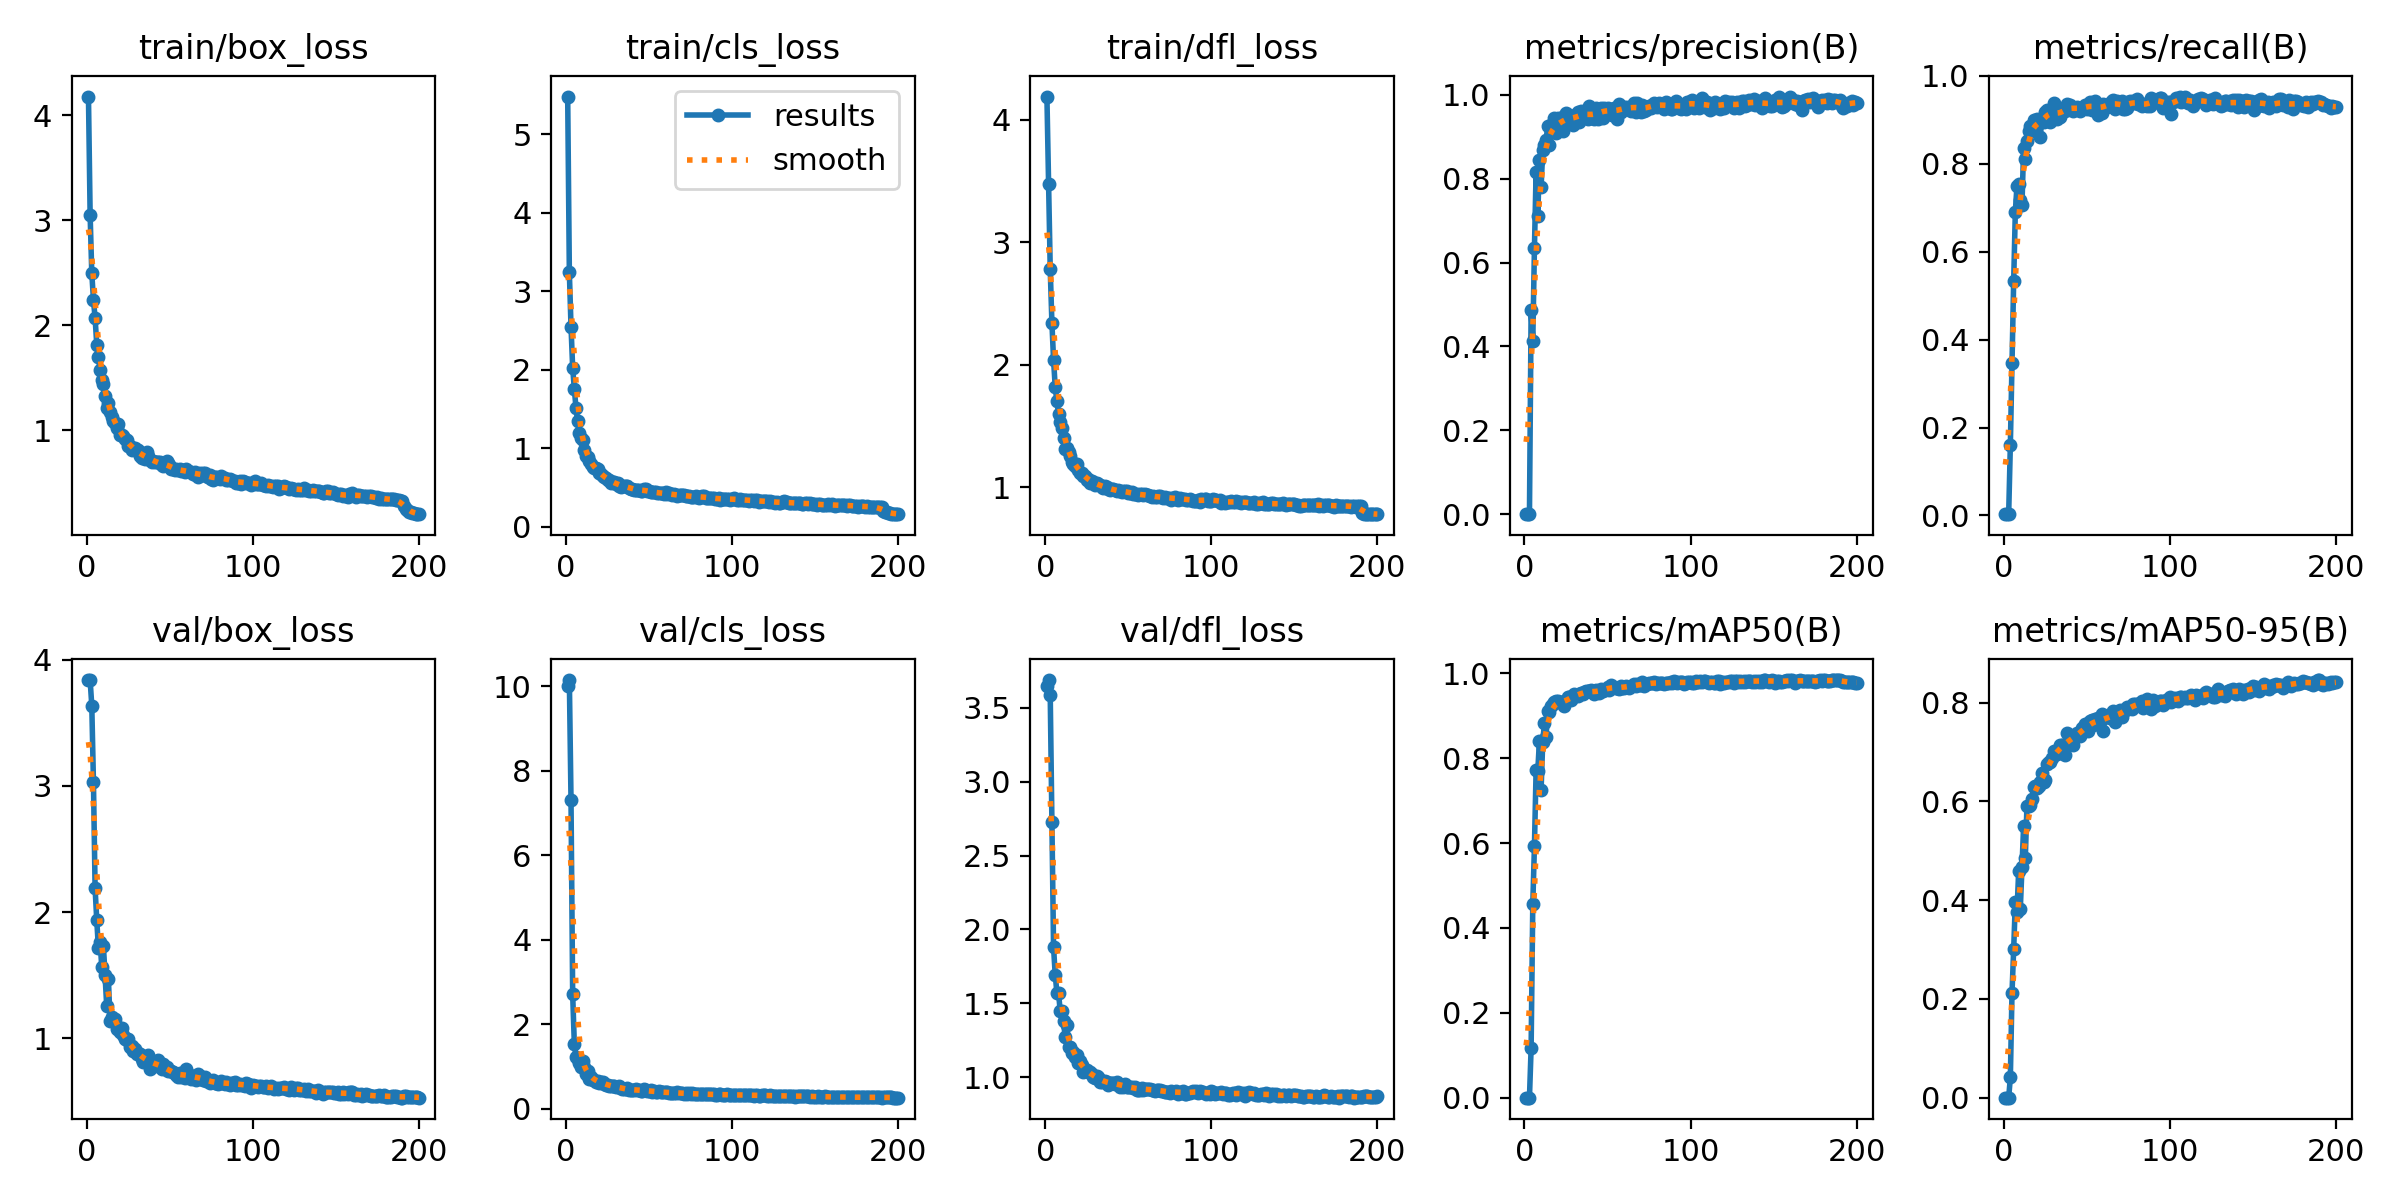

Data behind this chart, as committed beside it:
epoch, time, train/box_loss, train/cls_loss, train/dfl_loss, metrics/precision(B), metrics/recall(B), metrics/mAP50(B), metrics/mAP50-95(B), val/box_loss, val/cls_loss, val/dfl_loss, lr/pg0, lr/pg1, lr/pg2
1, 10.76, 4.179, 5.479, 4.188, 2e-05, 0.00295, 1e-05, 0, 3.836, 9.995, 3.649, 0.0002794, 0.0002794, 0.0002794
2, 20.93, 3.054, 3.239, 3.476, 3e-05, 0.00295, 2e-05, 0, 3.838, 10.14, 3.688, 0.0005625, 0.0005625, 0.0005625
3, 30.96, 2.495, 2.549, 2.777, 7e-05, 0.00435, 0.0002, 0.00011, 3.636, 7.305, 3.584, 0.0008426, 0.0008426, 0.0008426
4, 41.19, 2.243, 2.021, 2.343, 0.4875, 0.16, 0.1171, 0.04091, 3.03, 2.71, 2.731, 0.00112, 0.00112, 0.00112
5, 51.61, 2.068, 1.754, 2.04, 0.413, 0.3474, 0.4556, 0.2128, 2.187, 1.536, 1.88, 0.001394, 0.001394, 0.001394
6, 61.9, 1.814, 1.509, 1.818, 0.6354, 0.5324, 0.5938, 0.3, 1.934, 1.235, 1.693, 0.001394, 0.001394, 0.001394
7, 72.88, 1.696, 1.339, 1.702, 0.8162, 0.6911, 0.7713, 0.3955, 1.715, 1.173, 1.573, 0.001387, 0.001387, 0.001387
8, 83.95, 1.574, 1.197, 1.6, 0.7101, 0.75, 0.7696, 0.3752, 1.767, 1.095, 1.57, 0.001379, 0.001379, 0.001379
9, 94.73, 1.481, 1.124, 1.533, 0.8444, 0.7533, 0.8401, 0.458, 1.567, 0.9981, 1.45, 0.001372, 0.001372, 0.001372
10, 105.8, 1.441, 1.1, 1.48, 0.7791, 0.7172, 0.7257, 0.3821, 1.731, 1.144, 1.45, 0.001365, 0.001365, 0.001365
11, 116.2, 1.326, 0.9802, 1.4, 0.8674, 0.7071, 0.8387, 0.4679, 1.5, 1.002, 1.382, 0.001358, 0.001358, 0.001358
12, 126.7, 1.211, 0.8996, 1.313, 0.8804, 0.8364, 0.882, 0.5508, 1.253, 0.8206, 1.269, 0.001351, 0.001351, 0.001351
13, 137.1, 1.256, 0.8856, 1.325, 0.8918, 0.8098, 0.8509, 0.4843, 1.473, 0.8941, 1.357, 0.001344, 0.001344, 0.001344
14, 147.8, 1.169, 0.833, 1.289, 0.9253, 0.8516, 0.9115, 0.5899, 1.139, 0.7171, 1.204, 0.001337, 0.001337, 0.001337
15, 158.3, 1.127, 0.7929, 1.251, 0.8814, 0.8751, 0.9092, 0.5896, 1.167, 0.7589, 1.207, 0.00133, 0.00133, 0.00133
16, 168.9, 1.089, 0.7589, 1.207, 0.9282, 0.8848, 0.9222, 0.5932, 1.134, 0.6814, 1.162, 0.001323, 0.001323, 0.001323
17, 179.3, 1.065, 0.749, 1.186, 0.9114, 0.8744, 0.927, 0.6045, 1.156, 0.6942, 1.174, 0.001316, 0.001316, 0.001316
18, 189.5, 1.021, 0.7421, 1.176, 0.9447, 0.899, 0.9332, 0.6297, 1.076, 0.6303, 1.139, 0.001309, 0.001309, 0.001309
19, 199.7, 1.058, 0.7369, 1.187, 0.9092, 0.8968, 0.9345, 0.6319, 1.089, 0.6707, 1.153, 0.001302, 0.001302, 0.001302
20, 209.8, 0.9552, 0.6829, 1.143, 0.945, 0.9021, 0.9336, 0.627, 1.052, 0.6148, 1.098, 0.001295, 0.001295, 0.001295
21, 220.1, 0.9582, 0.6643, 1.114, 0.9415, 0.8918, 0.9334, 0.631, 1.086, 0.6344, 1.107, 0.001288, 0.001288, 0.001288
22, 230.4, 0.9436, 0.6481, 1.113, 0.9285, 0.8609, 0.933, 0.639, 1.029, 0.635, 1.082, 0.00128, 0.00128, 0.00128
23, 241, 0.9122, 0.6278, 1.094, 0.9146, 0.9025, 0.9324, 0.6566, 0.9933, 0.5856, 1.033, 0.001273, 0.001273, 0.001273
24, 252.1, 0.9112, 0.6237, 1.092, 0.9505, 0.8956, 0.9221, 0.6399, 0.9844, 0.57, 1.046, 0.001266, 0.001266, 0.001266
25, 262.7, 0.852, 0.5942, 1.062, 0.9567, 0.9173, 0.9341, 0.6441, 0.997, 0.5738, 1.046, 0.001259, 0.001259, 0.001259
26, 273.3, 0.8473, 0.5935, 1.067, 0.9387, 0.9221, 0.9431, 0.6748, 0.9295, 0.5425, 1.033, 0.001252, 0.001252, 0.001252
27, 284, 0.8118, 0.5605, 1.039, 0.9523, 0.9194, 0.9439, 0.6804, 0.9359, 0.5302, 1.032, 0.001245, 0.001245, 0.001245
28, 294.2, 0.8329, 0.5653, 1.049, 0.9504, 0.8955, 0.9369, 0.6792, 0.9035, 0.5424, 1.023, 0.001238, 0.001238, 0.001238
29, 304.6, 0.8344, 0.568, 1.04, 0.9279, 0.9211, 0.9446, 0.6869, 0.9195, 0.5321, 0.9998, 0.001231, 0.001231, 0.001231
30, 314.8, 0.8104, 0.542, 1.018, 0.9413, 0.9378, 0.9509, 0.7017, 0.8792, 0.526, 0.9974, 0.001224, 0.001224, 0.001224
31, 324.9, 0.8138, 0.5492, 1.034, 0.947, 0.9181, 0.9498, 0.6952, 0.8867, 0.5079, 1.006, 0.001217, 0.001217, 0.001217
32, 335.1, 0.7526, 0.5219, 1.028, 0.9602, 0.9022, 0.9458, 0.6958, 0.8745, 0.5297, 1.005, 0.00121, 0.00121, 0.00121
33, 345.4, 0.7376, 0.5089, 1.015, 0.9348, 0.906, 0.9514, 0.7041, 0.8374, 0.4885, 0.9711, 0.001203, 0.001203, 0.001203
34, 355.8, 0.7541, 0.522, 1.005, 0.9616, 0.9072, 0.9539, 0.713, 0.816, 0.4596, 0.9712, 0.001196, 0.001196, 0.001196
35, 366.5, 0.7281, 0.512, 0.9969, 0.9539, 0.9213, 0.9522, 0.7139, 0.8424, 0.4657, 0.9774, 0.001189, 0.001189, 0.001189
36, 377.2, 0.7929, 0.5193, 1.008, 0.9574, 0.9209, 0.9557, 0.7134, 0.8429, 0.4749, 0.9751, 0.001181, 0.001181, 0.001181
37, 387.6, 0.7522, 0.5141, 1.004, 0.9546, 0.9195, 0.9578, 0.6947, 0.8705, 0.4871, 0.967, 0.001174, 0.001174, 0.001174
38, 397.9, 0.7205, 0.4903, 0.9845, 0.9432, 0.9351, 0.9574, 0.7386, 0.7572, 0.4355, 0.9473, 0.001167, 0.001167, 0.001167
39, 408.2, 0.6976, 0.4801, 0.982, 0.9733, 0.9247, 0.9575, 0.7163, 0.8248, 0.4508, 0.9632, 0.00116, 0.00116, 0.00116
40, 418.4, 0.7104, 0.4739, 0.9839, 0.9437, 0.9333, 0.9606, 0.7334, 0.7833, 0.4435, 0.9629, 0.001153, 0.001153, 0.001153
41, 429.1, 0.6966, 0.4709, 0.9871, 0.9478, 0.9287, 0.9557, 0.7321, 0.7933, 0.4401, 0.9593, 0.001146, 0.001146, 0.001146
42, 439.5, 0.6958, 0.4713, 0.9776, 0.9429, 0.9198, 0.9518, 0.7137, 0.8017, 0.4763, 0.9554, 0.001139, 0.001139, 0.001139
43, 449.9, 0.6977, 0.4704, 0.9674, 0.9677, 0.9257, 0.9611, 0.7331, 0.826, 0.4443, 0.9704, 0.001132, 0.001132, 0.001132
44, 460.3, 0.6937, 0.4677, 0.9739, 0.9416, 0.9291, 0.9549, 0.7377, 0.7739, 0.4376, 0.9528, 0.001125, 0.001125, 0.001125
45, 470.8, 0.6658, 0.4551, 0.9667, 0.9659, 0.9246, 0.9543, 0.7351, 0.7591, 0.4263, 0.9321, 0.001118, 0.001118, 0.001118
46, 480.9, 0.6581, 0.4503, 0.9614, 0.968, 0.9192, 0.9633, 0.7329, 0.7983, 0.433, 0.9507, 0.001111, 0.001111, 0.001111
47, 491.2, 0.6778, 0.4725, 0.9687, 0.9447, 0.9257, 0.9577, 0.748, 0.7563, 0.462, 0.9322, 0.001104, 0.001104, 0.001104
48, 501.5, 0.7043, 0.475, 0.9724, 0.9676, 0.9271, 0.9608, 0.7415, 0.7753, 0.4371, 0.952, 0.001097, 0.001097, 0.001097
49, 511.8, 0.6835, 0.4578, 0.969, 0.9648, 0.9339, 0.9631, 0.7561, 0.7379, 0.4245, 0.933, 0.001089, 0.001089, 0.001089
50, 522.6, 0.6597, 0.4511, 0.9572, 0.9696, 0.9235, 0.9681, 0.7512, 0.7456, 0.4114, 0.9326, 0.001082, 0.001082, 0.001082
51, 533, 0.6291, 0.4348, 0.9529, 0.957, 0.9328, 0.9616, 0.7421, 0.7411, 0.4345, 0.9322, 0.001075, 0.001075, 0.001075
52, 543.6, 0.6272, 0.439, 0.9595, 0.9645, 0.9398, 0.9725, 0.7621, 0.7305, 0.4093, 0.9315, 0.001068, 0.001068, 0.001068
53, 554, 0.6185, 0.4355, 0.9443, 0.9528, 0.9227, 0.9647, 0.7652, 0.7224, 0.4173, 0.9264, 0.001061, 0.001061, 0.001061
54, 564.3, 0.6261, 0.4355, 0.943, 0.968, 0.9333, 0.9679, 0.7551, 0.7081, 0.3886, 0.9339, 0.001054, 0.001054, 0.001054
55, 574.6, 0.6167, 0.4309, 0.9425, 0.9686, 0.9426, 0.9656, 0.7663, 0.6925, 0.3917, 0.9156, 0.001047, 0.001047, 0.001047
56, 585, 0.6314, 0.4306, 0.9367, 0.9426, 0.9285, 0.9649, 0.7556, 0.7223, 0.4125, 0.9169, 0.00104, 0.00104, 0.00104
57, 595.9, 0.6098, 0.4218, 0.9472, 0.9774, 0.911, 0.9641, 0.7693, 0.698, 0.392, 0.9164, 0.001033, 0.001033, 0.001033
58, 606.2, 0.6202, 0.4234, 0.9426, 0.9583, 0.9326, 0.9696, 0.7643, 0.7279, 0.3906, 0.9247, 0.001026, 0.001026, 0.001026
59, 616.5, 0.6056, 0.4173, 0.9335, 0.9686, 0.916, 0.9661, 0.7763, 0.6833, 0.3904, 0.9144, 0.001019, 0.001019, 0.001019
60, 626.8, 0.6281, 0.4362, 0.9424, 0.9707, 0.9365, 0.966, 0.7418, 0.7553, 0.4005, 0.9204, 0.001012, 0.001012, 0.001012
... 140 more rows
